Image classification data set "archive (1)" (Bhawana-Bisht/CROPDISEASEPRIDICTION on GitHub). Class labels (7): blast, healthy, insect damage, leaf folder, scald, stripes, tungro.

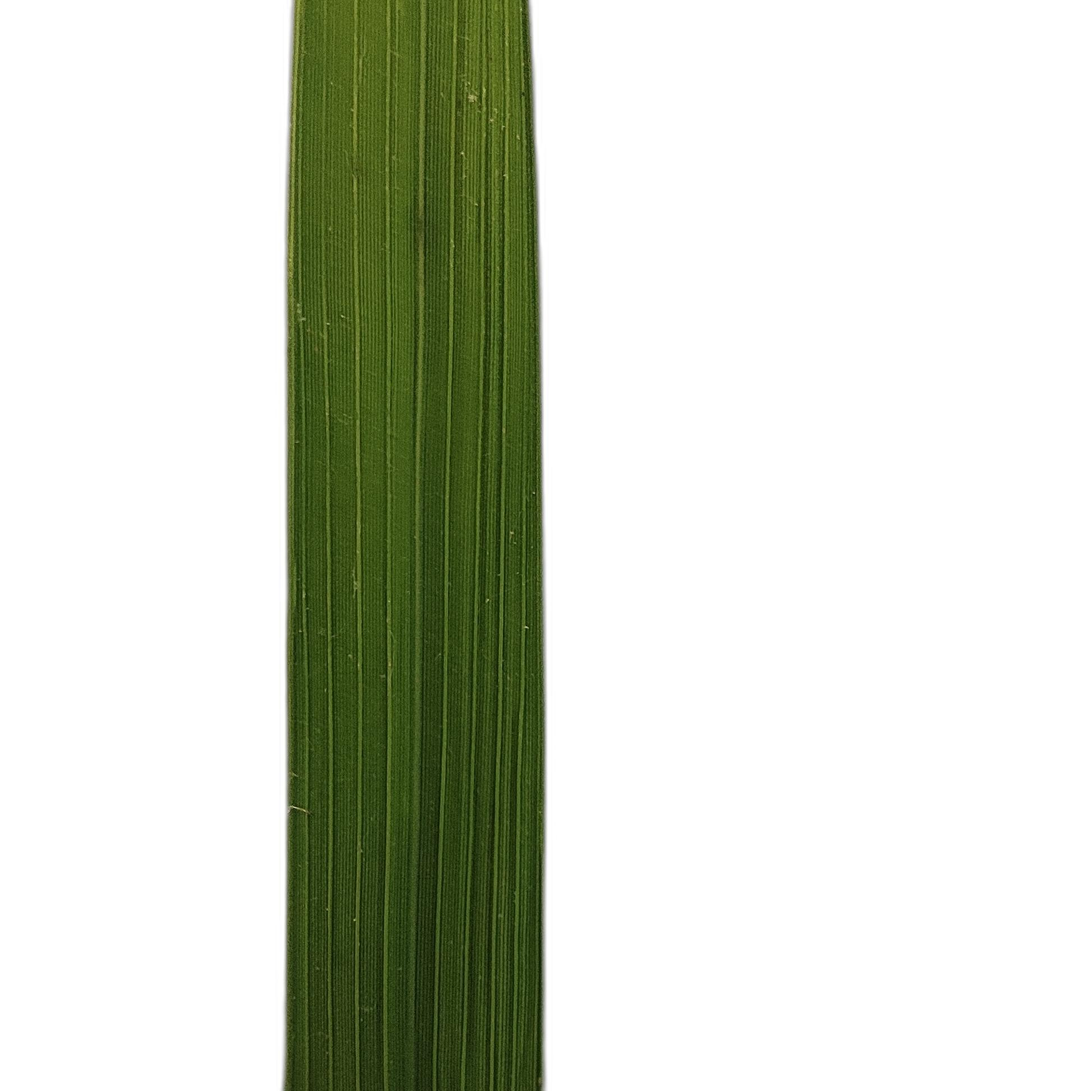
Label: healthy

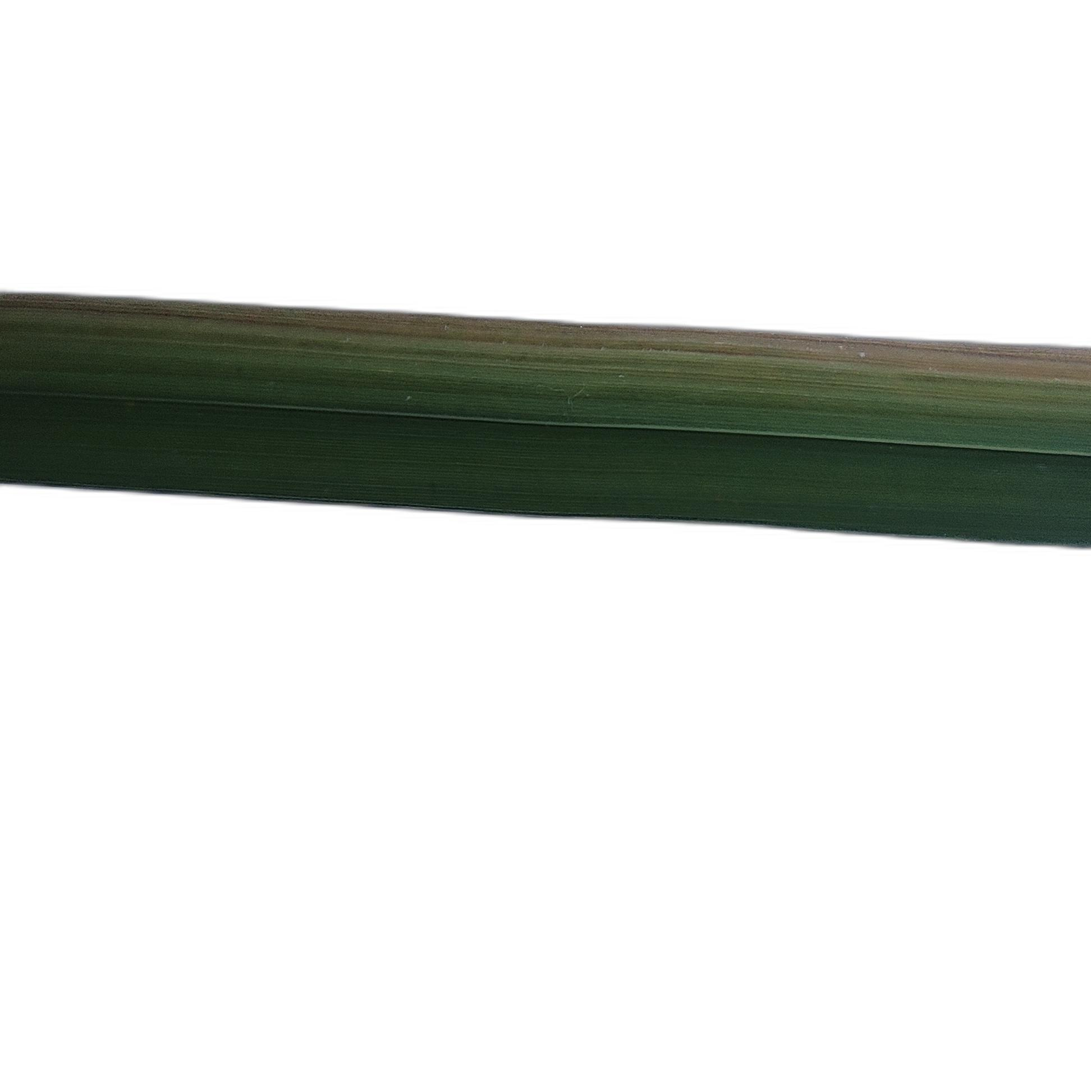
Label: scald

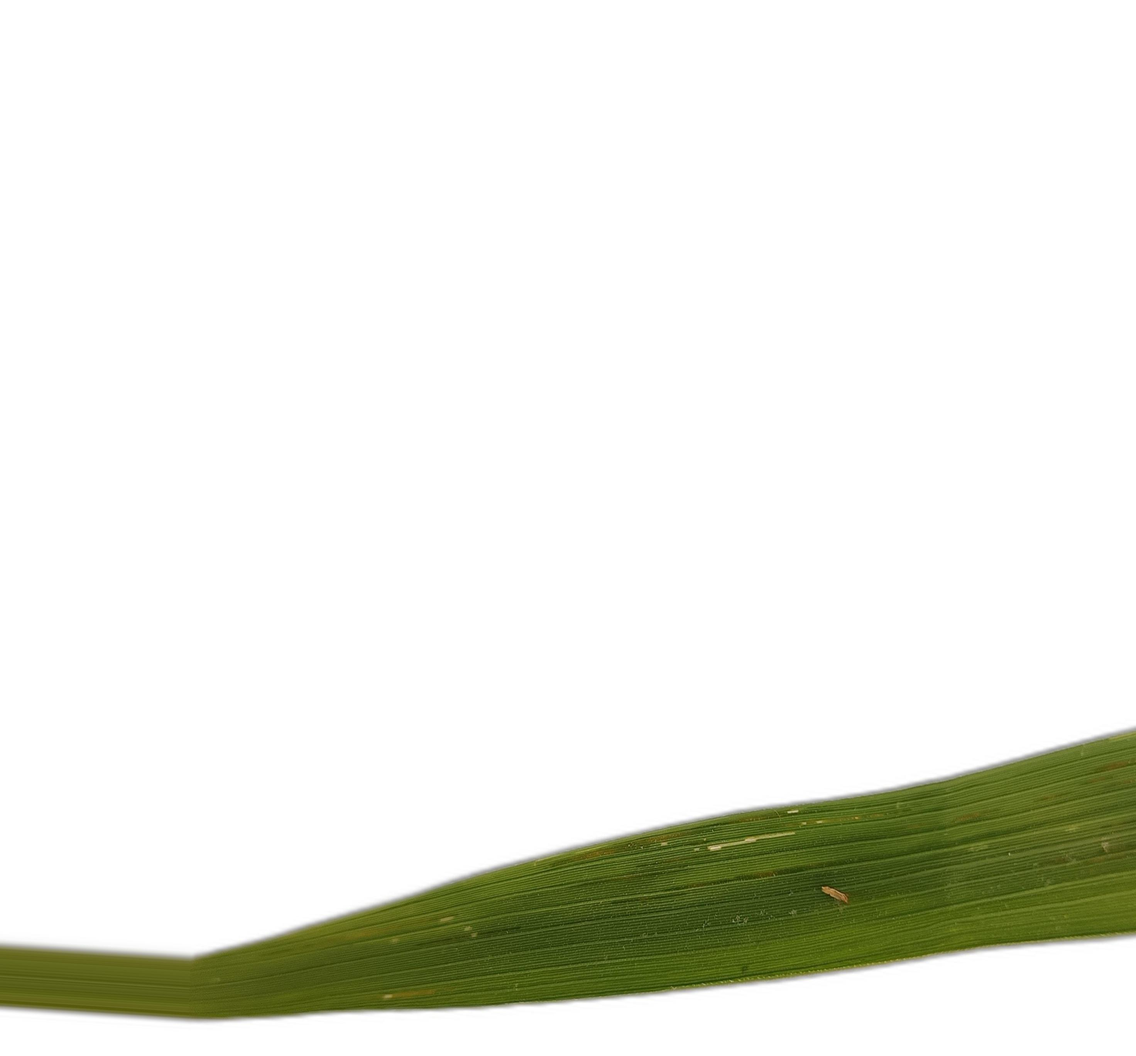
Label: leaf folder

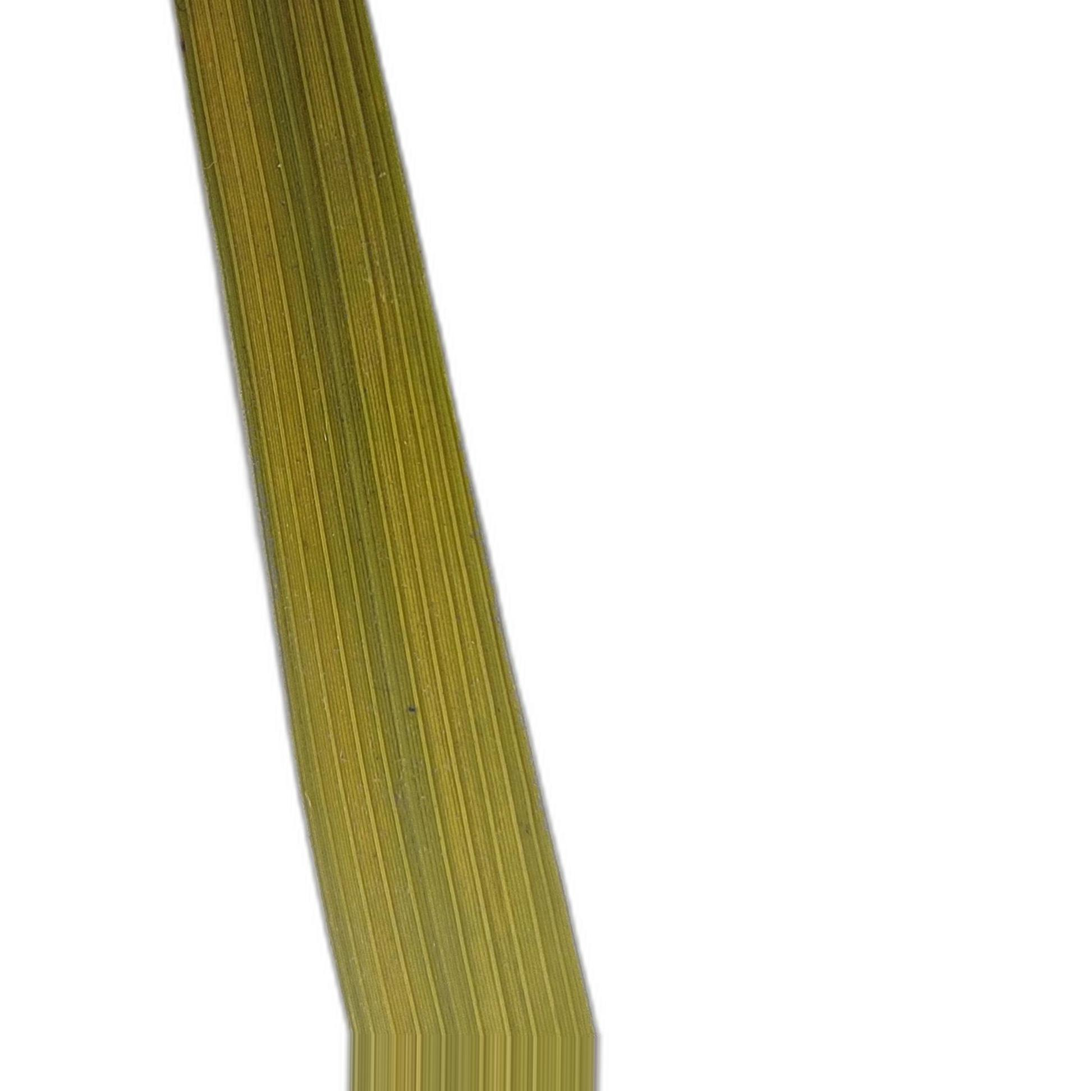
Label: tungro

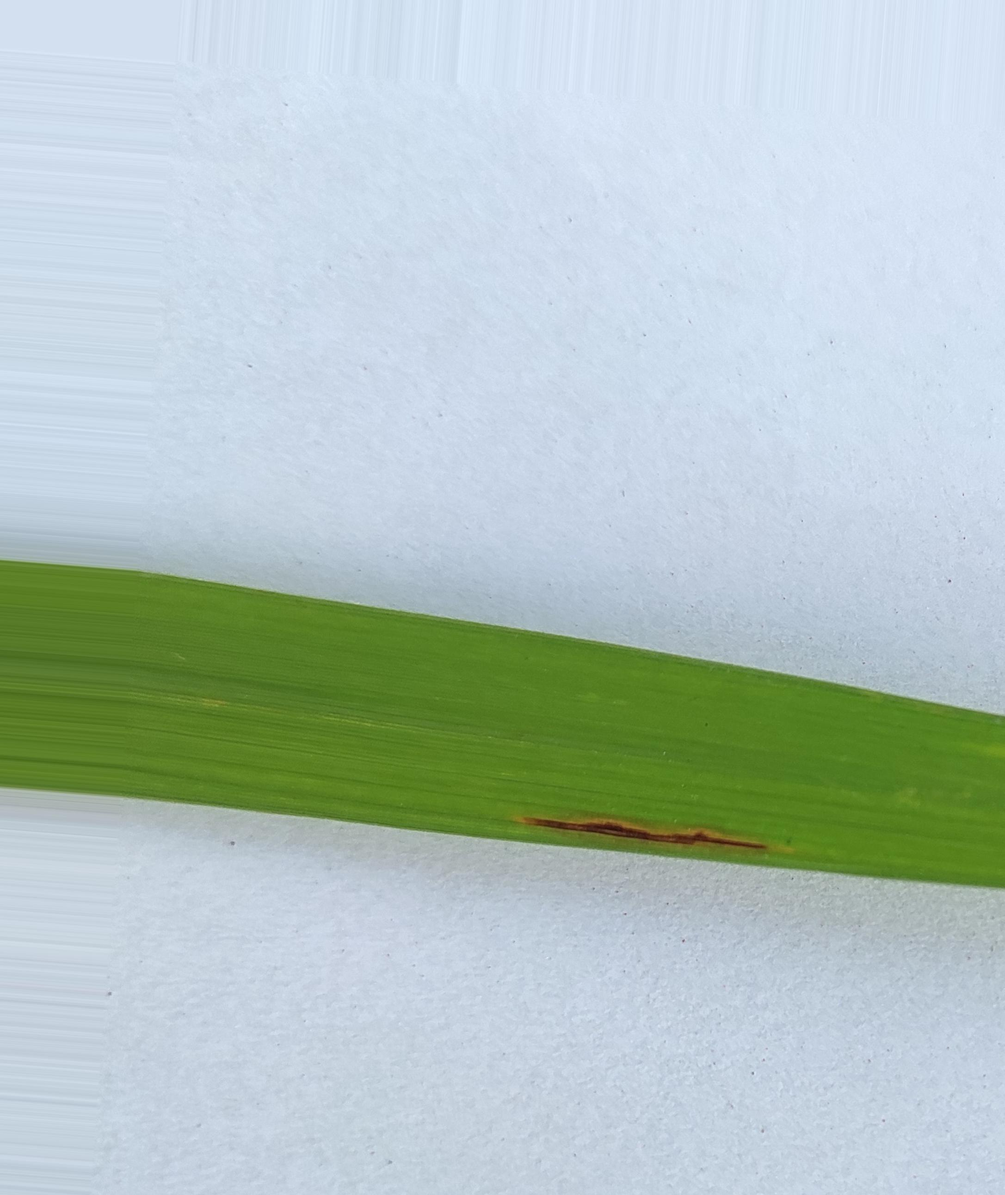
Label: blast

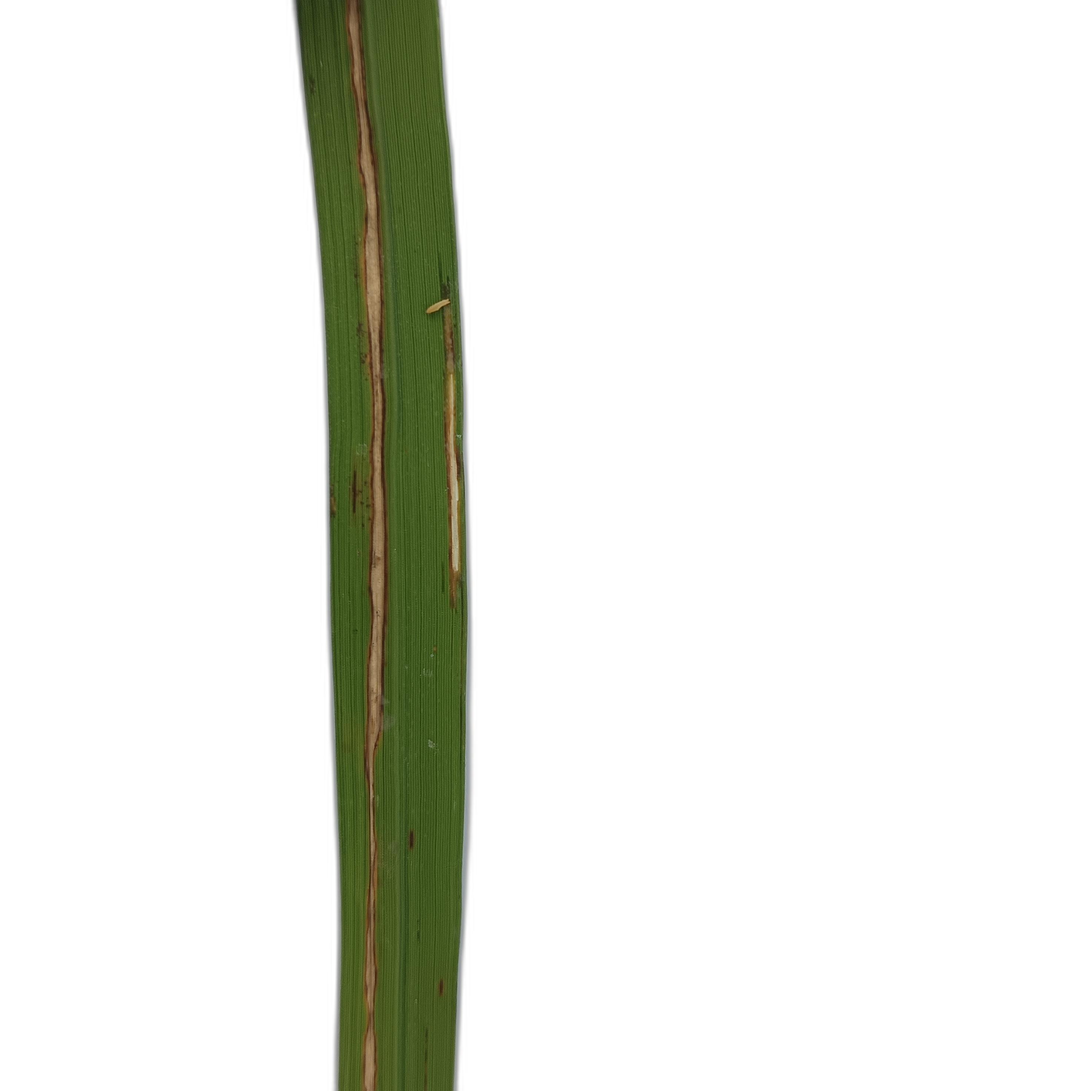
Label: stripes
